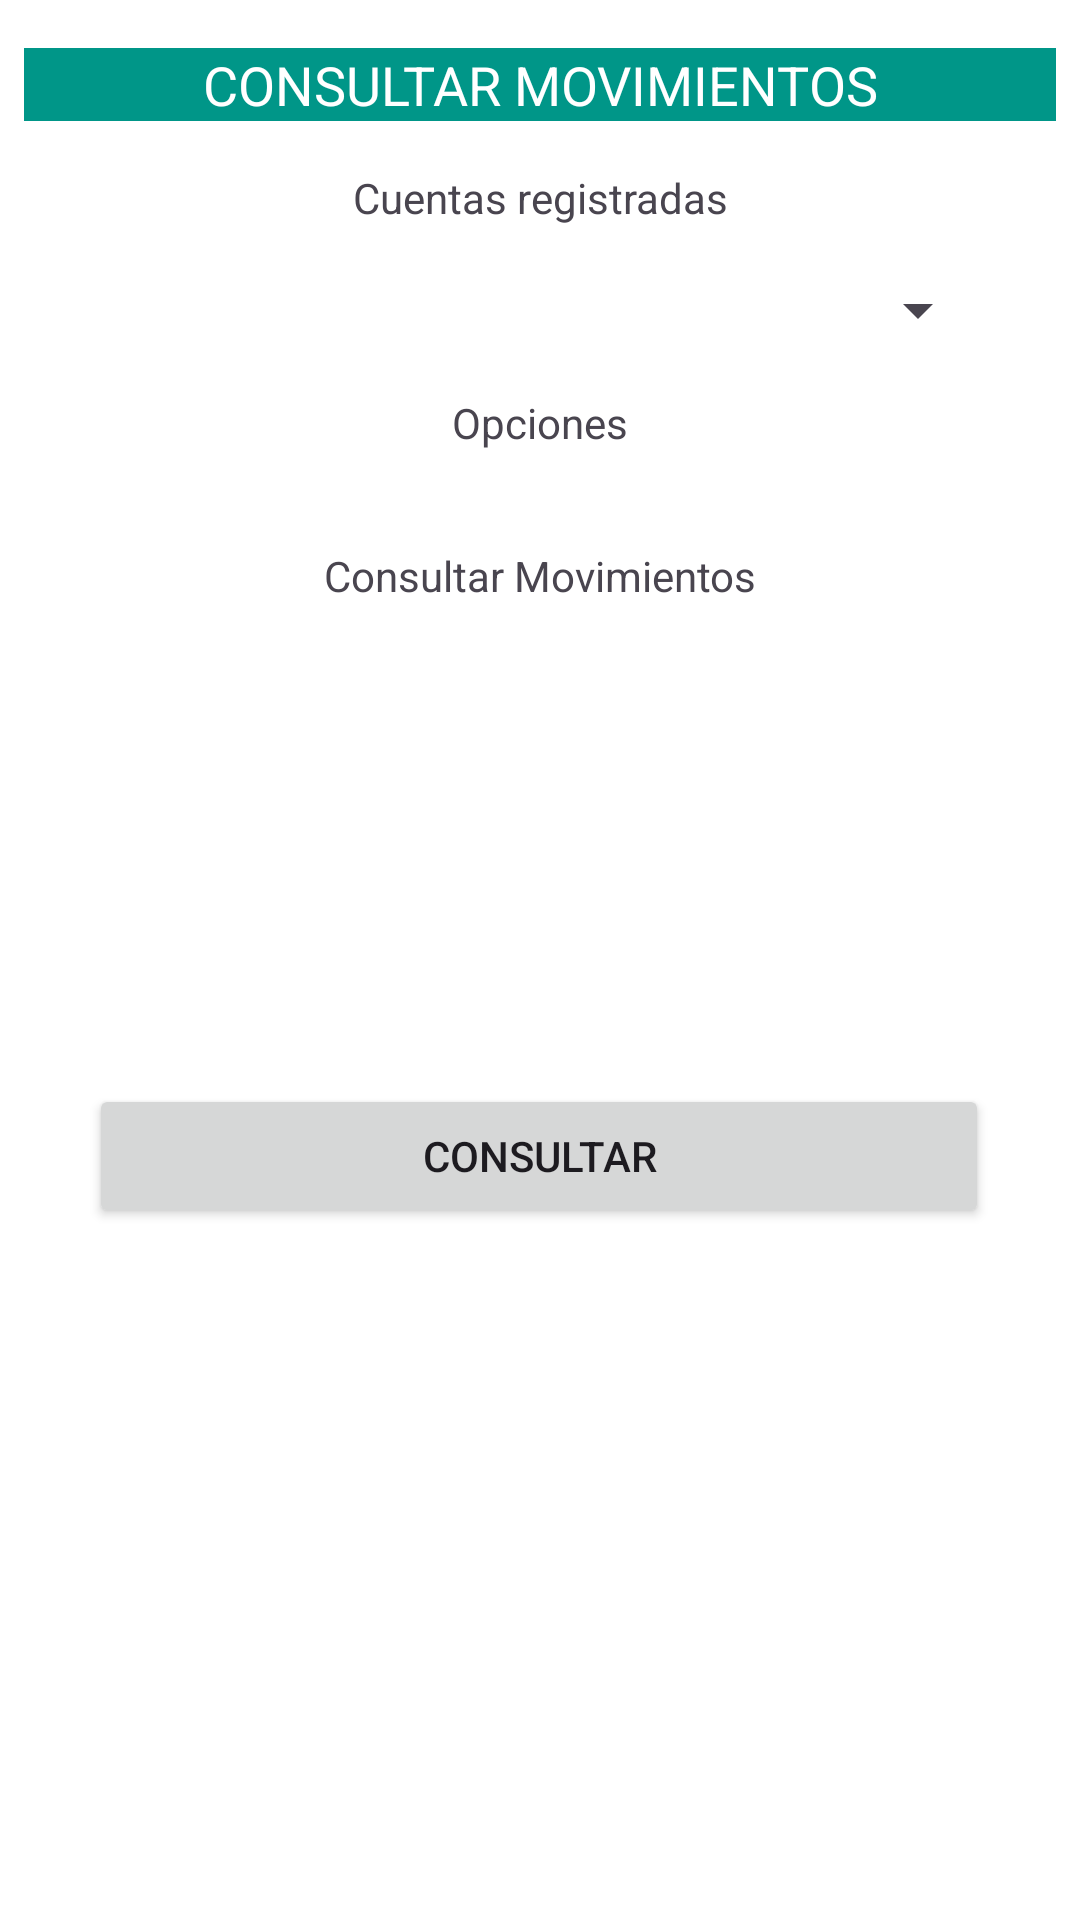

This screen was rendered from an Android layout file. Write that file and the resources it references.
<!-- AndroidManifest.xml: application theme Theme.ProyectoF -->
<!-- res/layout/fragment_consultar_movimientos.xml -->
<?xml version="1.0" encoding="utf-8"?>
<androidx.constraintlayout.widget.ConstraintLayout xmlns:android="http://schemas.android.com/apk/res/android"
    xmlns:app="http://schemas.android.com/apk/res-auto"
    xmlns:tools="http://schemas.android.com/tools"
    android:id="@+id/frameLayout4"
    android:layout_width="match_parent"
    android:layout_height="match_parent"
    android:background="@color/verde_agua"
    tools:context=".ConsultarMovimientosFragment">

    


    <TextView
        android:id="@+id/textView22"
        android:layout_width="match_parent"
        android:layout_height="wrap_content"
        android:layout_marginStart="8dp"
        android:layout_marginTop="16dp"
        android:layout_marginEnd="8dp"
        android:background="@color/azul_agua"
        android:gravity="center"
        android:text="@string/consultar_movimientos_"
        android:textColor="@color/white"
        android:textSize="18sp"
        app:layout_constraintEnd_toEndOf="parent"
        app:layout_constraintStart_toStartOf="parent"
        app:layout_constraintTop_toTopOf="parent" />

    <TextView
        android:id="@+id/textView23"
        android:layout_width="wrap_content"
        android:layout_height="wrap_content"
        android:layout_marginStart="8dp"
        android:layout_marginTop="16dp"
        android:layout_marginEnd="8dp"
        android:text="@string/cuentas_registradas"
        app:layout_constraintEnd_toEndOf="parent"
        app:layout_constraintStart_toStartOf="parent"
        app:layout_constraintTop_toBottomOf="@+id/textView22" />

    <Spinner
        android:id="@+id/spinner4"
        android:layout_width="300dp"
        android:layout_height="wrap_content"
        android:layout_marginStart="8dp"
        android:layout_marginTop="16dp"
        android:layout_marginEnd="8dp"
        app:layout_constraintEnd_toEndOf="parent"
        app:layout_constraintStart_toStartOf="parent"
        app:layout_constraintTop_toBottomOf="@+id/textView23" />

    <TextView
        android:id="@+id/textView24"
        android:layout_width="wrap_content"
        android:layout_height="wrap_content"
        android:layout_marginStart="8dp"
        android:layout_marginTop="16dp"
        android:layout_marginEnd="8dp"
        android:text="@string/opciones"
        app:layout_constraintEnd_toEndOf="parent"
        app:layout_constraintStart_toStartOf="parent"
        app:layout_constraintTop_toBottomOf="@+id/spinner4" />

    <TextView
        android:id="@+id/textView25"
        android:layout_width="wrap_content"
        android:layout_height="wrap_content"
        android:layout_marginStart="8dp"
        android:layout_marginTop="32dp"
        android:layout_marginEnd="8dp"
        android:text="@string/consultar_movimientos"
        app:layout_constraintEnd_toEndOf="parent"
        app:layout_constraintStart_toStartOf="parent"
        app:layout_constraintTop_toBottomOf="@+id/textView24" />

    <Button
        android:id="@+id/button3"
        android:layout_width="300dp"
        android:layout_height="wrap_content"
        android:layout_marginStart="8dp"
        android:layout_marginTop="160dp"
        android:layout_marginEnd="8dp"
        android:text="@string/consultar"
        app:layout_constraintEnd_toEndOf="parent"
        app:layout_constraintHorizontal_bias="0.494"
        app:layout_constraintStart_toStartOf="parent"
        app:layout_constraintTop_toBottomOf="@+id/textView25" />

</androidx.constraintlayout.widget.ConstraintLayout>
<!-- resources referenced by this layout -->
<resources>
  <color name="azul_agua">#FF009688</color>
  <color name="verde_agua">#FFFFFF</color>
  <color name="white">#FFFFFFFF</color>
  <string name="consultar">Consultar</string>
  <string name="consultar_movimientos">Consultar Movimientos</string>
  <string name="consultar_movimientos_">CONSULTAR MOVIMIENTOS</string>
  <string name="cuentas_registradas">Cuentas registradas</string>
  <string name="opciones">Opciones</string>
  <style name="Theme.ProyectoF" parent="Base.Theme.ProyectoF" />
  <color name="md_theme_light_primary">#006684</color>
  <color name="md_theme_light_onPrimary">#FFFFFF</color>
  <color name="md_theme_light_primaryContainer">#BEE9FF</color>
  <color name="md_theme_light_onPrimaryContainer">#001F2A</color>
  <color name="md_theme_light_secondary">#4D616C</color>
  <color name="md_theme_light_onSecondary">#FFFFFF</color>
  <color name="md_theme_light_secondaryContainer">#D0E6F2</color>
  <color name="md_theme_light_onSecondaryContainer">#081E27</color>
  <color name="md_theme_light_tertiary">#5D5B7D</color>
  <color name="md_theme_light_onTertiary">#FFFFFF</color>
  <color name="md_theme_light_tertiaryContainer">#E3DFFF</color>
  <color name="md_theme_light_onTertiaryContainer">#1A1836</color>
  <color name="md_theme_light_error">#BA1A1A</color>
  <color name="md_theme_light_errorContainer">#FFDAD6</color>
  <color name="md_theme_light_onError">#FFFFFF</color>
  <color name="md_theme_light_onErrorContainer">#410002</color>
  <color name="md_theme_light_background">#FBFCFE</color>
  <color name="md_theme_light_onBackground">#191C1E</color>
  <color name="md_theme_light_surface">#FBFCFE</color>
  <color name="md_theme_light_onSurface">#191C1E</color>
  <color name="md_theme_light_surfaceVariant">#DCE4E9</color>
  <color name="md_theme_light_onSurfaceVariant">#40484C</color>
  <color name="md_theme_light_outline">#70787D</color>
  <color name="md_theme_light_inverseOnSurface">#EFF1F3</color>
  <color name="md_theme_light_inverseSurface">#2E3133</color>
  <color name="md_theme_light_inversePrimary">#68D3FF</color>
</resources>
